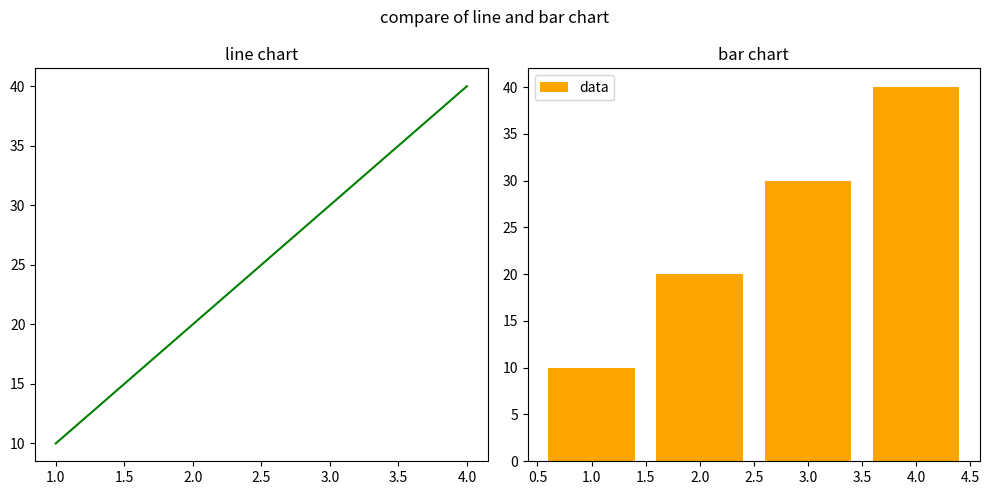

This chart was generated by the following Python code:
import matplotlib.pyplot as plt

fig, ax= plt.subplots(1,2, figsize=(10,5))

x =[1,2,3,4]
y =[10,20,30,40]

ax[0].plot(x,y,label="data", color="green")
ax[0].set_title("line chart")


ax[1].bar(x,y,label="data",color="orange")
ax[1].set_title("bar chart")
fig.suptitle("compare of line and bar chart")
plt.legend()
plt.tight_layout()

# saving the file
plt.savefig("student data.png",dpi=300,bbox_inches="tight")

plt.show()

